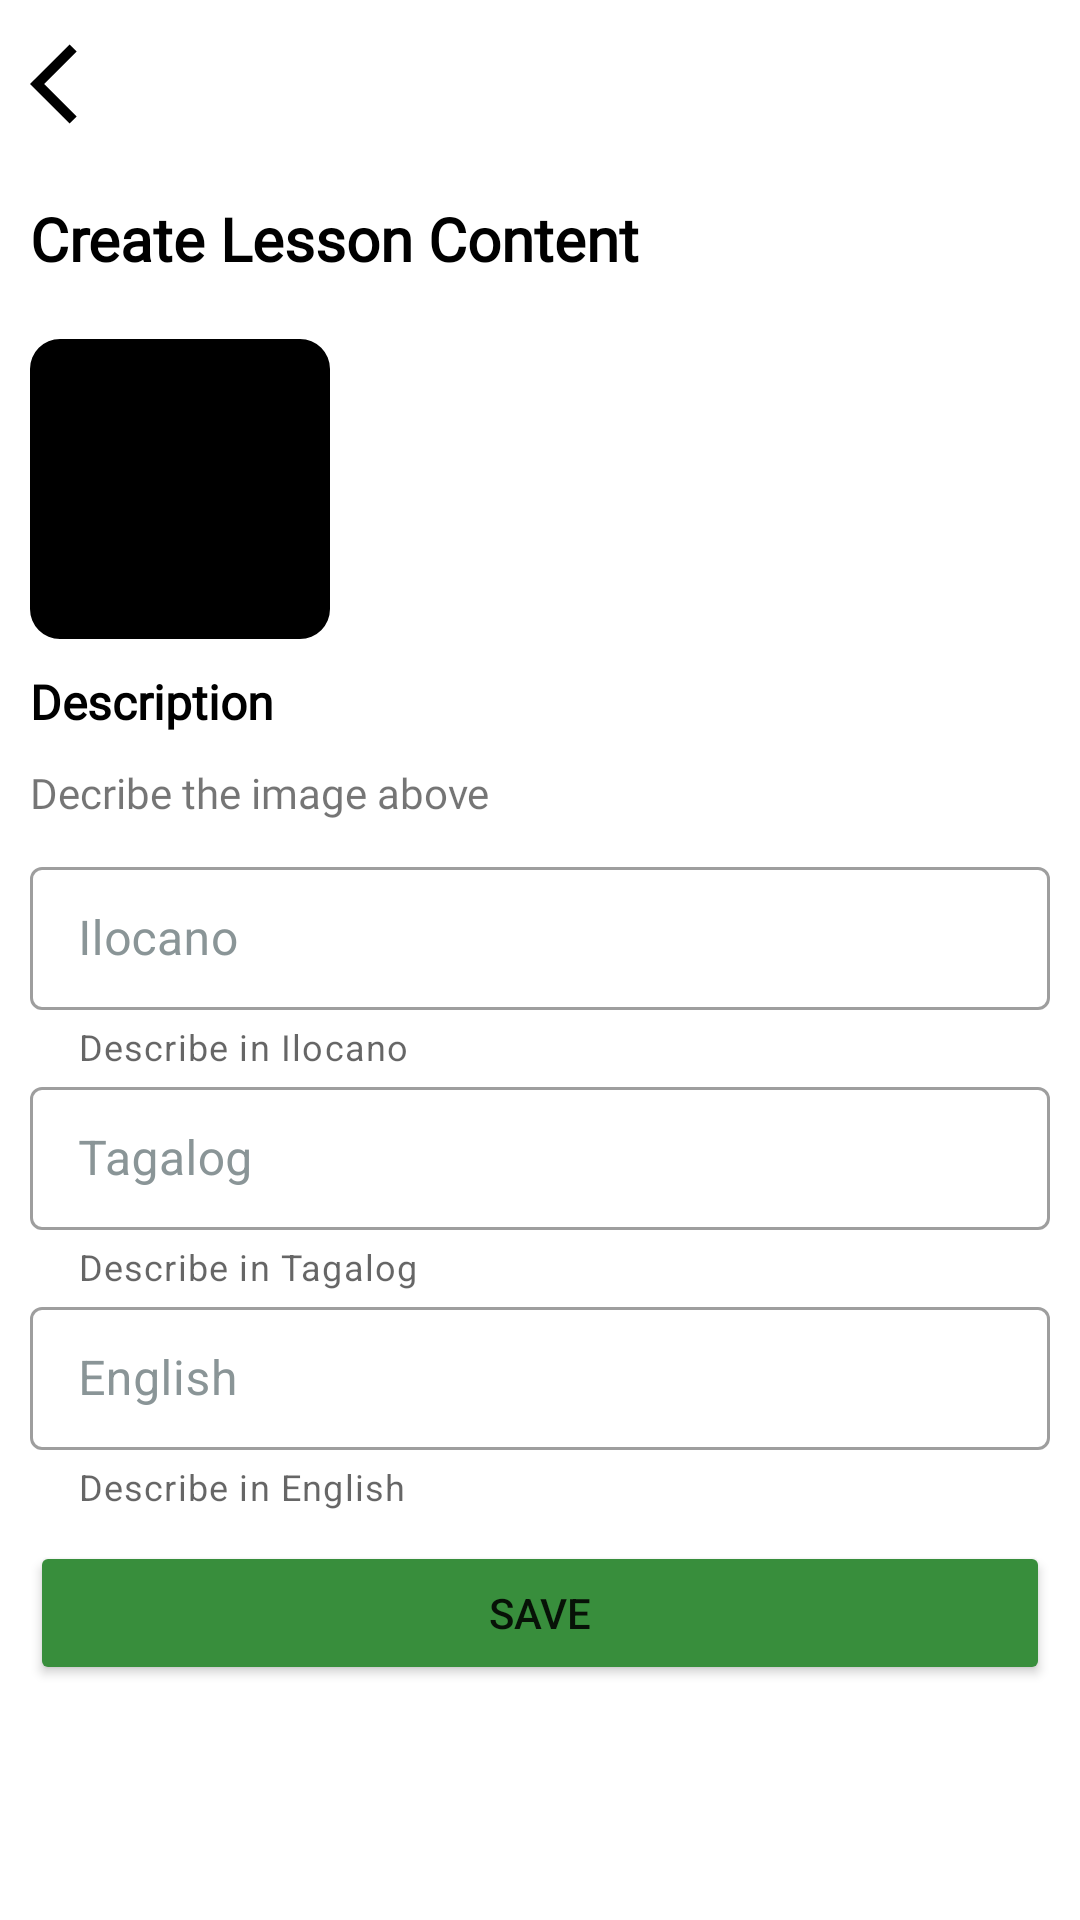

The Android layout XML behind this screen, and the referenced resources:
<!-- AndroidManifest.xml: application theme Theme.IKidsv2 -->
<!-- res/layout/fragment_add_lesson_content_dialog.xml -->
<?xml version="1.0" encoding="utf-8"?>
<LinearLayout xmlns:android="http://schemas.android.com/apk/res/android"
    xmlns:tools="http://schemas.android.com/tools"
    android:layout_width="match_parent"
    android:layout_height="match_parent"
    xmlns:app="http://schemas.android.com/apk/res-auto"
    android:orientation="vertical"
    tools:context=".dialogs.AddLessonContentDialog">
    <FrameLayout
        android:layout_width="match_parent"
        android:layout_height="?attr/actionBarSize">
        <ImageButton
            android:layout_width="32dp"
            android:layout_height="32dp"
            android:id="@+id/buttonBack"
            android:background="@drawable/ic_baseline_arrow_back_ios_24"
            android:layout_margin="10dp"
            android:layout_gravity="center_vertical"
            android:backgroundTint="@color/black"/>
    </FrameLayout>
    <LinearLayout
        android:layout_width="match_parent"
        android:layout_height="wrap_content"
        android:padding="10dp"
        android:orientation="vertical">
        <TextView
            android:layout_width="wrap_content"
            android:layout_height="wrap_content"
            android:fontFamily="@font/alata"
            android:text="@string/create_lesson_content"
            android:textColor="#000000"
            android:textSize="20sp"
            android:layout_marginBottom="10dp"
            android:textStyle="bold" />
        <LinearLayout
            android:layout_width="match_parent"
            android:layout_height="wrap_content"
            android:orientation="horizontal">
            <com.google.android.material.imageview.ShapeableImageView
                android:layout_width="100dp"
                android:layout_height="100dp"
                android:id="@+id/imageLesson"
                android:scaleType="centerCrop"
                android:layout_marginVertical="10dp"
                app:shapeAppearanceOverlay="@style/ShapeAppearanceOverlay.App.CornerSize10Percent"
                android:background="@color/black"
                />
            <ImageButton
                android:layout_width="32dp"
                android:layout_height="32dp"
                android:id="@+id/buttonAddImage"
                android:background="@drawable/ic_baseline_add_a_photo_24"
                android:layout_marginHorizontal="20dp"
                android:layout_marginVertical="10dp"
                android:layout_gravity="bottom"
                android:backgroundTint="@color/black"/>
        </LinearLayout>
        <TextView
            android:layout_width="wrap_content"
            android:layout_height="wrap_content"
            android:fontFamily="@font/alata"
            android:text="@string/description"
            android:textColor="#000000"
            android:textSize="16sp"
            android:layout_marginBottom="10dp"
            android:textStyle="bold" />
        <TextView
            android:layout_width="wrap_content"
            android:layout_height="wrap_content"
            android:fontFamily="@font/alata"
            android:text="@string/decribe_the_image_above"
            android:textSize="14sp"
            android:layout_marginBottom="10dp"
            />
        <com.google.android.material.textfield.TextInputLayout
            android:layout_width="match_parent"
            android:id="@+id/inputDescIlocano"
            android:layout_height="wrap_content"
            style="@style/Widget.MaterialComponents.TextInputLayout.OutlinedBox.Dense"
            android:hint="Ilocano"
            android:textColorHint="#8A9597"
            app:endIconMode="clear_text"
            app:endIconTint="#151515"
            app:helperText="Describe in Ilocano"
            app:errorEnabled="true"
            app:iconSize="24dp">
            <com.google.android.material.textfield.TextInputEditText
                android:id="@+id/editDescIlocano"
                android:layout_width="match_parent"
                android:layout_height="wrap_content"
                android:ellipsize="end"
                android:inputType="textMultiLine">
            </com.google.android.material.textfield.TextInputEditText>
        </com.google.android.material.textfield.TextInputLayout>

        <com.google.android.material.textfield.TextInputLayout
            android:layout_width="match_parent"
            android:id="@+id/inputDescTagalog"
            android:layout_height="wrap_content"
            style="@style/Widget.MaterialComponents.TextInputLayout.OutlinedBox.Dense"
            android:hint="Tagalog"
            android:textColorHint="#8A9597"
            app:endIconMode="clear_text"
            app:endIconTint="#151515"
            app:helperText="Describe in Tagalog"
            app:errorEnabled="true"
            app:iconSize="24dp">
            <com.google.android.material.textfield.TextInputEditText
                android:id="@+id/editDescTagalog"
                android:layout_width="match_parent"
                android:layout_height="wrap_content"
                android:ellipsize="end"
                android:inputType="textMultiLine">
            </com.google.android.material.textfield.TextInputEditText>
        </com.google.android.material.textfield.TextInputLayout>

        <com.google.android.material.textfield.TextInputLayout
            android:layout_width="match_parent"
            android:id="@+id/inputDescEnglish"
            android:layout_height="wrap_content"
            style="@style/Widget.MaterialComponents.TextInputLayout.OutlinedBox.Dense"
            android:hint="English"
            android:textColorHint="#8A9597"
            app:endIconMode="clear_text"
            app:endIconTint="#151515"
            app:helperText="Describe in English"
            app:errorEnabled="true"
            app:iconSize="24dp">
            <com.google.android.material.textfield.TextInputEditText
                android:id="@+id/editDescEnglish"
                android:layout_width="match_parent"
                android:layout_height="wrap_content"
                android:ellipsize="end"
                android:inputType="textMultiLine">
            </com.google.android.material.textfield.TextInputEditText>
        </com.google.android.material.textfield.TextInputLayout>
    </LinearLayout>

    <Button
        android:id="@+id/buttonSave"
        android:layout_width="match_parent"
        android:layout_height="wrap_content"
        android:layout_marginHorizontal="10dp"
        android:backgroundTint="#388E3C"
        android:text="@string/save" />
</LinearLayout>
<!-- resources referenced by this layout -->
<resources>
  <!-- drawable ic_baseline_arrow_back_ios_24 (drawable) -->
  <vector android:autoMirrored="true" android:height="24dp"
      android:tint="#DCDCDC" android:viewportHeight="24"
      android:viewportWidth="24" android:width="24dp" xmlns:android="http://schemas.android.com/apk/res/android">
      <path android:fillColor="@android:color/white" android:pathData="M11.67,3.87L9.9,2.1 0,12l9.9,9.9 1.77,-1.77L3.54,12z"/>
  </vector>
  <string name="create_lesson_content">Create Lesson Content</string>
  <string name="decribe_the_image_above">Decribe the image above</string>
  <string name="description">Description</string>
  <string name="save">Save</string>
  <style name="ShapeAppearanceOverlay.App.CornerSize10Percent" parent="">
          <item name="cornerSize">10%</item>
      </style>
  <style name="Theme.IKidsv2" parent="Theme.MaterialComponents.Light.NoActionBar">
          
          <item name="colorPrimary">@color/purple_500</item>
          <item name="colorPrimaryVariant">@color/purple_700</item>
          <item name="colorOnPrimary">@color/white</item>
          
          <item name="colorSecondary">@color/teal_200</item>
          <item name="colorSecondaryVariant">@color/teal_700</item>
          <item name="colorOnSecondary">@color/black</item>
          
          <item name="android:statusBarColor" tools:targetApi="l">?attr/colorPrimaryVariant</item>
          
      </style>
  <!-- not gathered from this repository: default colours our renderer supplied (Android Studio template values) -->
  <color name="purple_500">#FF6200EE</color>
  <color name="purple_700">#FF3700B3</color>
  <color name="teal_200">#FF03DAC5</color>
  <color name="teal_700">#FF018786</color>
  <color name="black">#FF000000</color>
  <color name="white">#FFFFFFFF</color>
</resources>
